Run: headless pygame with SDL's dummy video driver; simulated clock (each Clock.tick advances the game by its frame time, no real sleeping); random seed 0; keys injected as events and as key.get_pressed() state; no mouse input.
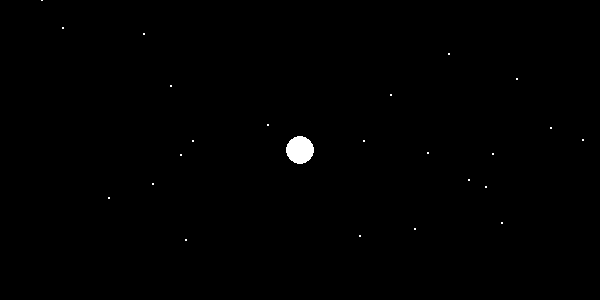
Frame 1 of 4 · flips 1–60 · no input
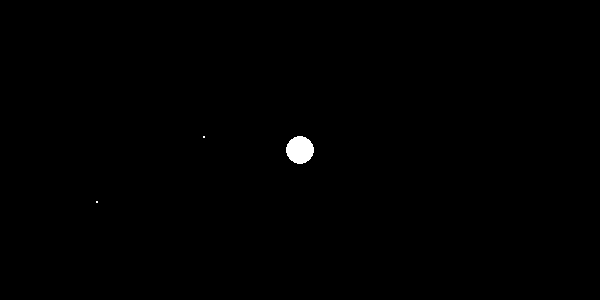
Frame 2 of 4 · flips 61–180 · tapped SPACE, RETURN · held RIGHT (→), D
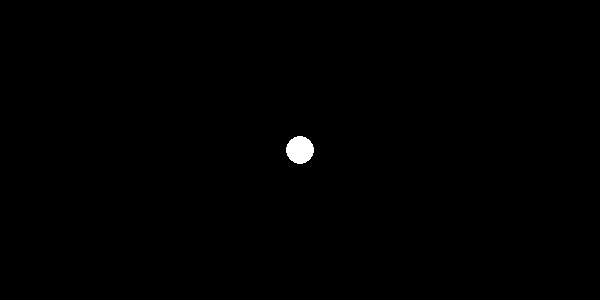
Frame 3 of 4 · flips 181–300 · held DOWN (↓), S
Frame 4 of 4 · flips 301–420 · held LEFT (←), A, UP (↑), W · screen unchanged from frame 3, image omitted

The pygame program that drew these frames:

import math
import sys
import pygame
import random
from collections import defaultdict

# Taille de la fenêtre

WIDTH, HEIGHT = 600, 300
WIDTH2, HEIGHT2 = WIDTH / 2., HEIGHT / 2.

# Nombre de planètes simulées
PLANET = 50

# Densité des planètes permettant de calculer leurs masses
DENSITY = 0.001

# Coeff de gravité (Aléatoire)
GRAVITY = 1.e4

# List global des planètes
g_listOfPlanets = []


class State:
    """Classe réprésentant la position et la vitesse"""

    def __init__(self, x, y, vx, vy):
        self._x = x
        self._y = y
        self._vx = vx
        self._vy = vy

    def __repr__(self):
        return 'x:{x} y:{y} vx:{vx} vy:{vy}'.format(
            x=self._x, y=self._y, vx=self._vx, vy=self._vy
        )


class Derivative:
    """Classe représentant la dérivé de la vitesse"""

    def __init__(self, dx, dy, dvx, dvy):
        self._dx = dx
        self._dy = dy
        self._dvx = dvx
        self._dvy = dvy

    def __repr__(self):
        return 'dx:{dx} dy:{dy} dvx:{dvx} dvy:{dvy}'.format(
            dx=self._dvx, dy=self._dy, dvx=self._dvx, dvy=self._dvy
        )


class Planet:
    """Classe permettant de représenter une planète.
        l'appellation _st est une instance de State
        l'appellation _m signifie mass et _r signifie radius"""

    def __init__(self):
        if PLANET == 1:
            self._st = State(150, 300, 0, 2)
        else:
            self._st = State(
                float(random.randint(0, WIDTH)),
                float(random.randint(0, HEIGHT)),
                float(random.randint(0, 300) / 100.) - 1.5,
                float(random.randint(0, 300) / 100.) - 1.5)
        self._r = 1.5
        self.setMassFromRadius()
        self._merged = False

    def __repr__(self):
        return repr(self._st)

    def acceleration(self, state, unused_t):
        """Calcul l'accélération causée par les autres planètes sur un astre"""
        ax = 0.0
        ay = 0.0
        for p in g_listOfPlanets:
            if p is self or p._merged:
                continue
            dx = p._st._x - state._x
            dy = p._st._y - state._y
            dsq = dx * dx + dy * dy  # distance squared
            dr = math.sqrt(dsq)  # distance
            force = GRAVITY * self._m * p._m / dsq if dsq > 1e-10 else 0.
            # Accumulate acceleration
            ax += force * dx / dr
            ay += force * dy / dr
        return ax, ay

    def initialDerivative(self, state, t):
        ax, ay = self.acceleration(state, t)
        return Derivative(state._vx, state._vy, ax, ay)

    def nextDerivative(self, initialState, derivative, t, dt):
        state = State(0., 0., 0., 0.)
        state._x = initialState._x + derivative._dx * dt
        state._y = initialState._y + derivative._dy * dt
        state._vx = initialState._vx + derivative._dvx * dt
        state._vy = initialState._vy + derivative._dvy * dt
        ax, ay = self.acceleration(state, t + dt)
        return Derivative(state._vx, state._vy, ax, ay)

    def updatePlanet(self, t, dt):
        """Placement de la planète en fonction de ses nouvelles positions à t"""
        a = self.initialDerivative(self._st, t)
        b = self.nextDerivative(self._st, a, t, dt * 0.5)
        c = self.nextDerivative(self._st, b, t, dt * 0.5)
        d = self.nextDerivative(self._st, c, t, dt)
        dxdt = 1.0 / 6.0 * (a._dx + 2.0 * (b._dx + c._dx) + d._dx)
        dydt = 1.0 / 6.0 * (a._dy + 2.0 * (b._dy + c._dy) + d._dy)
        dvxdt = 1.0 / 6.0 * (a._dvx + 2.0 * (b._dvx + c._dvx) + d._dvx)
        dvydt = 1.0 / 6.0 * (a._dvy + 2.0 * (b._dvy + c._dvy) + d._dvy)
        self._st._x += dxdt * dt
        self._st._y += dydt * dt
        self._st._vx += dvxdt * dt
        self._st._vy += dvydt * dt

    def setMassFromRadius(self):
        """Le volume est 4/3 * PI * r^3"""
        self._m = DENSITY * 4. * math.pi * (self._r ** 3.) / 3.

    def setRadiusFromMass(self):
        """Calcul de rayon grace à la masse"""
        self._r = (3. * self._m / (DENSITY * 4. * math.pi)) ** 0.3333


def main():
    pygame.init()
    win = pygame.display.set_mode((WIDTH, HEIGHT))

    keysPressed = defaultdict(bool)

    def ScanKeyboard():
        while True:
            evt = pygame.event.poll()
            if evt.type == pygame.NOEVENT:
                break
            elif evt.type in [pygame.KEYDOWN, pygame.KEYUP]:
                keysPressed[evt.key] = evt.type == pygame.KEYDOWN

    global g_listOfPlanets, PLANET
    if len(sys.argv) == 2:
        PLANET = int(sys.argv[1])

    g_listOfPlanets = []
    for i in range(0, PLANET):
        g_listOfPlanets.append(Planet())

    def planetTouch(p1, p2):
        dx = p1._st._x - p2._st._x
        dy = p1._st._y - p2._st._y
        dsq = dx * dx + dy * dy
        dr = math.sqrt(dsq)
        return dr <= (p1._r + p2._r)

    sun = Planet()
    sun._st._x, sun._st._y = WIDTH2, HEIGHT2
    sun._st._vx = sun._st._vy = 0.
    sun._m *= 1000
    sun.setRadiusFromMass()
    g_listOfPlanets.append(sun)
    for p in g_listOfPlanets:
        if p is sun:
            continue
        if planetTouch(p, sun):
            p._merged = True  # Ignore les planètes dans le soleil

    zoom = 1.0
    t, dt = 0., 1.

    bClearScreen = True
    pygame.display.set_caption('Simulation de gravité (SPACE: Afficher le tracé des planètes, '
                               '+/- : zoomer/dezoomer)')
    while True:
        t += dt
        pygame.display.flip()
        if bClearScreen:
            win.fill((0, 0, 0))
        win.lock()
        for p in g_listOfPlanets:
            if not p._merged:
                pygame.draw.circle(win, (255, 255, 255),
                                   (int(WIDTH2 + zoom * WIDTH2 * (p._st._x - WIDTH2) / WIDTH2),
                                    int(HEIGHT2 + zoom * HEIGHT2 * (p._st._y - HEIGHT2) / HEIGHT2)),
                                   int(p._r * zoom), 0)
        win.unlock()
        ScanKeyboard()

        for p in g_listOfPlanets:
            if p._merged or p is sun:
                continue
            p.updatePlanet(t, dt)

        for p1 in g_listOfPlanets:
            if p1._merged:
                continue
            for p2 in g_listOfPlanets:
                if p1 is p2 or p2._merged:
                    continue
                if planetTouch(p1, p2):
                    if p1._m < p2._m:
                        p1, p2 = p2, p1
                    p2._merged = True
                    if p1 is sun:
                        continue
                    newvx = (p1._st._vx * p1._m + p2._st._vx * p2._m) / (p1._m + p2._m)
                    newvy = (p1._st._vy * p1._m + p2._st._vy * p2._m) / (p1._m + p2._m)
                    p1._m += p2._m
                    p1.setRadiusFromMass()
                    p1._st._vx, p1._st._vy = newvx, newvy

        if keysPressed[pygame.K_ESCAPE]:
            break
        if keysPressed[pygame.K_SPACE]:
            while keysPressed[pygame.K_SPACE]:
                ScanKeyboard()
            bClearScreen = not bClearScreen
            verb = "Montrer" if bClearScreen else "Cacher"
            pygame.display.set_caption(
                'Simulation de gravité (Espace: '
                '%s orbits' % verb)


if __name__ == "__main__":
    main()
